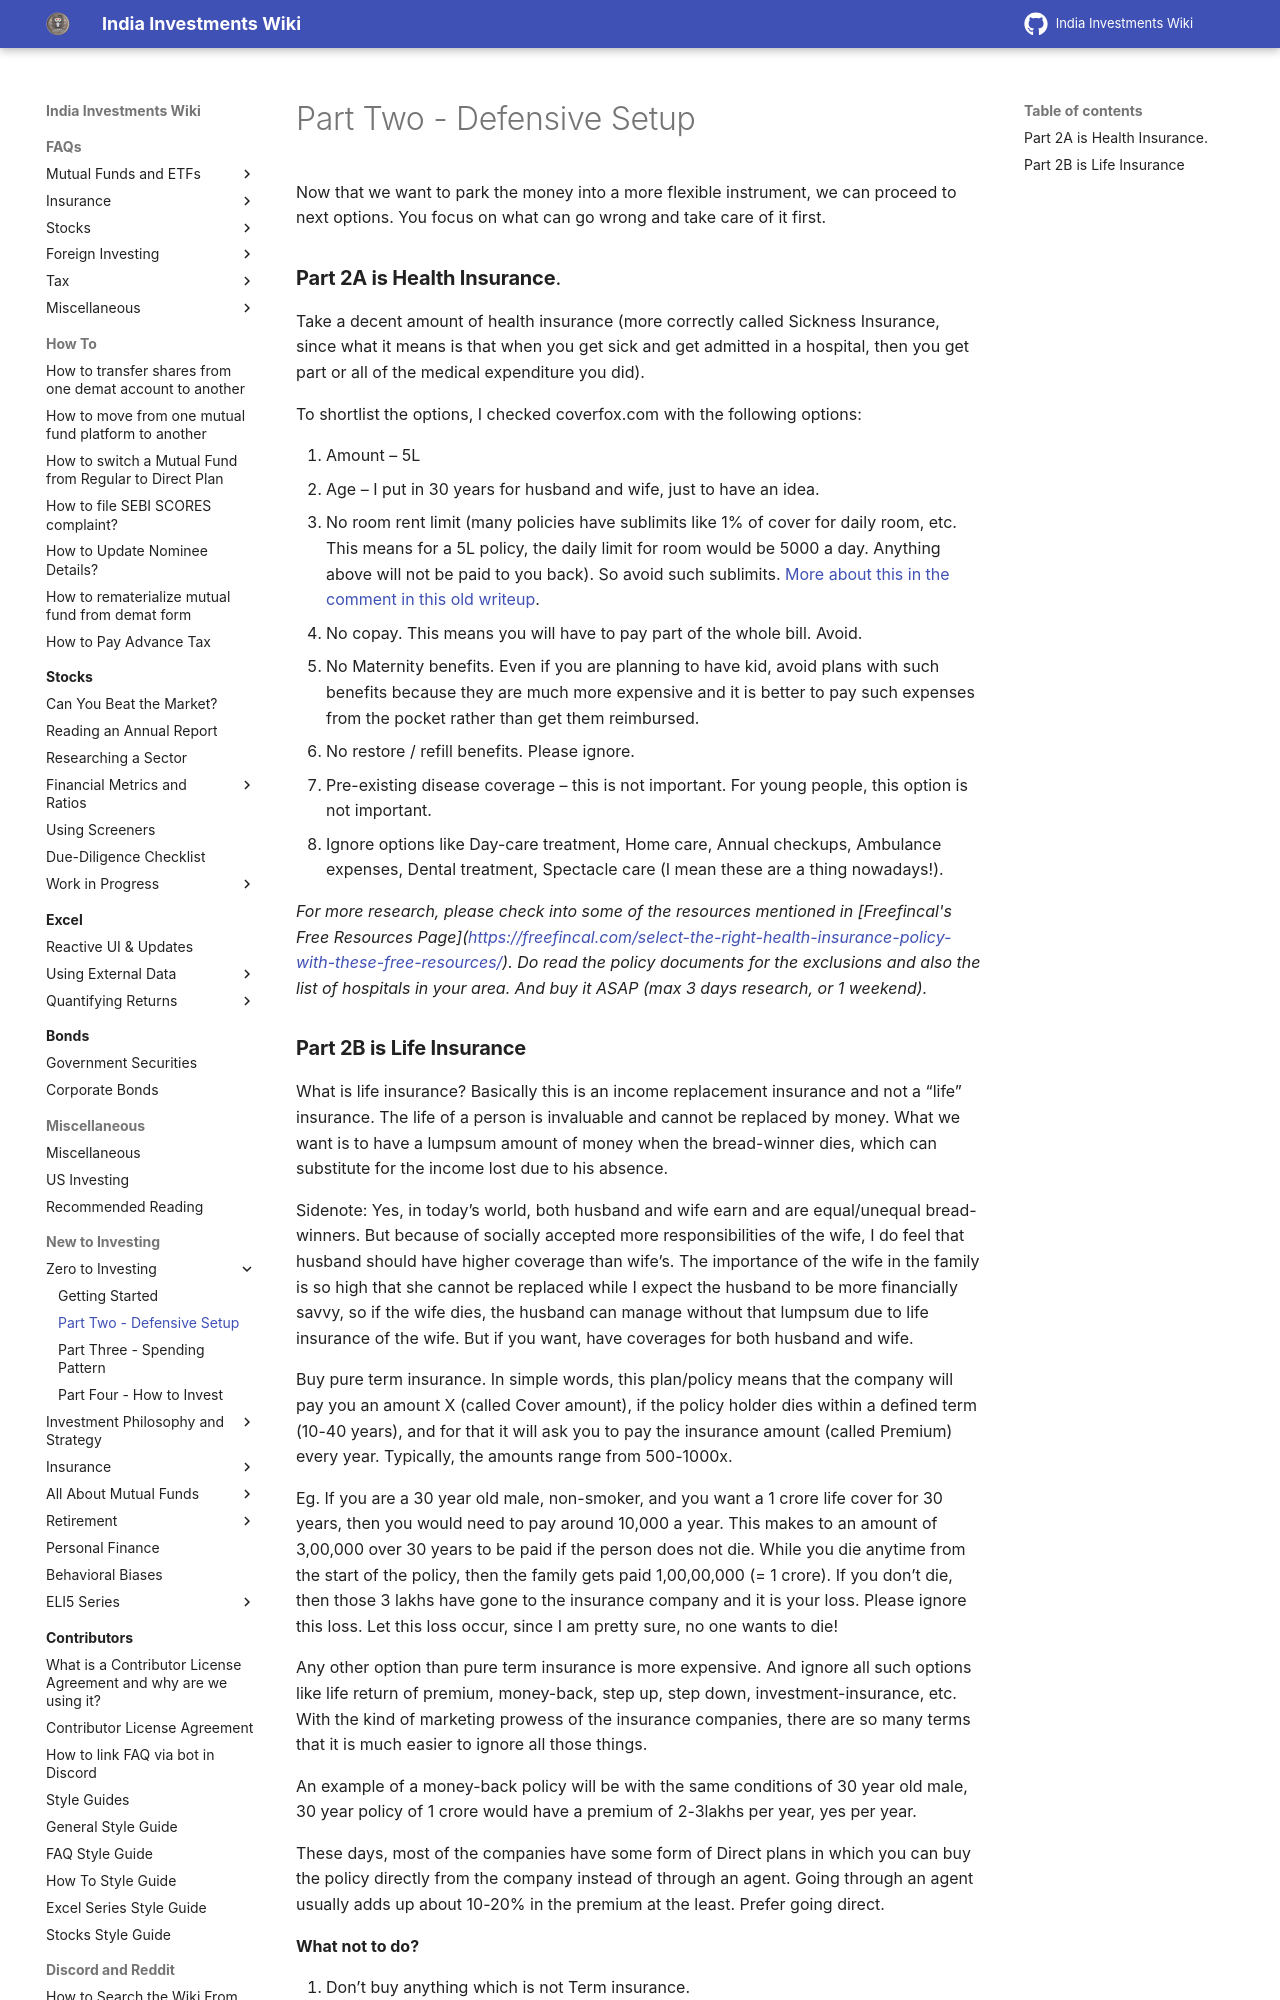

repository: indiainvestments/mkdocswiki · page: start-here/zero-to-investing/part-two-defensive-setup/index.html · generator: mkdocs

# Part Two - Defensive Setup

Now that we want to park the money into a more flexible instrument, we can proceed to next options. You focus on what can go wrong and take care of it first.

### **Part 2A is Health Insurance**.

Take a decent amount of health insurance (more correctly called Sickness Insurance, since what it means is that when you get sick and get admitted in a hospital, then you get part or all of the medical expenditure you did).

To shortlist the options, I checked coverfox.com with the following options:

1.  Amount – 5L
2.  Age – I put in 30 years for husband and wife, just to have an idea.
3.  No room rent limit (many policies have sublimits like 1% of cover for daily room, etc. This means for a 5L policy, the daily limit for room would be 5000 a day. Anything above will not be paid to you back). So avoid such sublimits. [More about this in the comment in this old writeup](https://www.reddit.com/r/IndiaInvestments/comments/2h3r0a/how_to_buy_a_health_insurance_policy_steps_and/).
4.  No copay. This means you will have to pay part of the whole bill. Avoid.
5.  No Maternity benefits. Even if you are planning to have kid, avoid plans with such benefits because they are much more expensive and it is better to pay such expenses from the pocket rather than get them reimbursed.
6.  No restore / refill benefits. Please ignore.
7.  Pre-existing disease coverage – this is not important. For young people, this option is not important.
8.  Ignore options like Day-care treatment, Home care, Annual checkups, Ambulance expenses, Dental treatment, Spectacle care (I mean these are a thing nowadays!).

*For more research, please check into some of the resources mentioned in \[Freefincal's Free Resources Page\](*[*https://freefincal.com/select-the-right-health-insurance-policy-with-these-free-resources/*](https://freefincal.com/select-the-right-health-insurance-policy-with-these-free-resources/)*). Do read the policy documents for the exclusions and also the list of hospitals in your area. And buy it ASAP (max 3 days research, or 1 weekend).*
